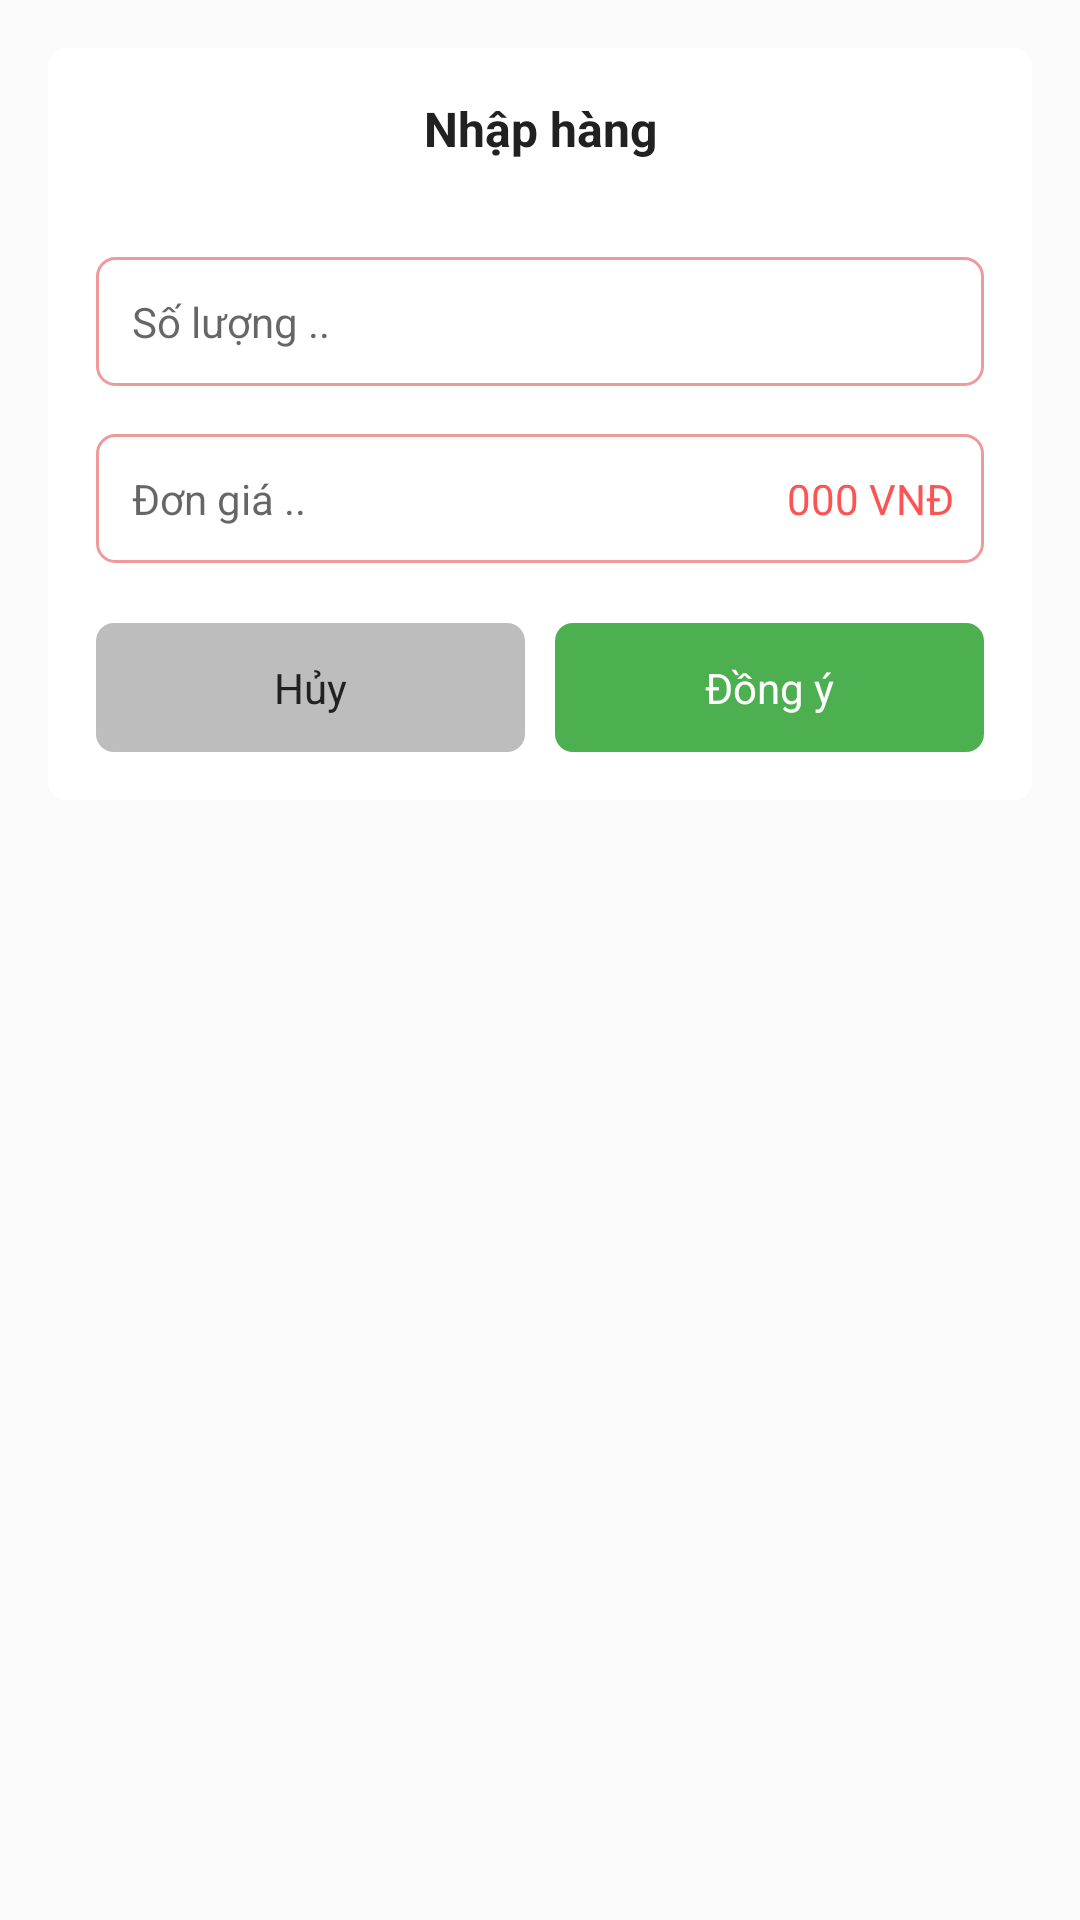

Produce the Android XML layout that renders to this screen, including the resource entries it uses.
<!-- AndroidManifest.xml: application theme Theme.QuanLyCuaHangDoUong -->
<!-- res/layout/layout_dialog_history.xml -->
<?xml version="1.0" encoding="utf-8"?>
<ScrollView xmlns:android="http://schemas.android.com/apk/res/android"
    xmlns:tools="http://schemas.android.com/tools"
    android:layout_width="match_parent"
    android:layout_height="wrap_content"
    android:background="#00000000">

    <LinearLayout
        android:layout_width="match_parent"
        android:layout_height="wrap_content"
        android:layout_margin="16dp"
        android:background="@drawable/bg_white_corner_radius_6"
        android:orientation="vertical"
        android:padding="16dp">

        <TextView
            android:id="@+id/tv_title_dialog"
            android:layout_width="match_parent"
            android:layout_height="wrap_content"
            android:gravity="center"
            android:text="Nhập hàng"
            android:textColor="#212121"
            android:textSize="16sp"
            android:textStyle="bold" />

        <Spinner
            android:id="@+id/spinner_drink"
            android:layout_width="match_parent"
            android:layout_height="wrap_content"
            android:layout_marginTop="16dp"
            android:background="#00000000"
            android:scrollbars="none" />

        <RelativeLayout
            android:layout_width="match_parent"
            android:layout_height="wrap_content"
            android:layout_marginTop="16dp">

            <EditText
                android:id="@+id/edt_quantity"
                android:layout_width="match_parent"
                android:layout_height="wrap_content"
                android:background="@drawable/bg_white_shape_border_red_corner_6"
                android:hint="Số lượng .."
                android:imeOptions="actionNext"
                android:inputType="number"
                android:padding="12dp"
                android:textColor="#212121"
                android:textSize="14sp"
                tools:ignore="Autofill" />

            <TextView
                android:id="@+id/tv_unit_name"
                android:layout_width="wrap_content"
                android:layout_height="wrap_content"
                android:layout_alignParentEnd="true"
                android:layout_centerVertical="true"
                android:layout_marginEnd="10dp"
                android:textColor="#212121"
                android:textSize="14sp"
                tools:ignore="RelativeOverlap" />
        </RelativeLayout>

        <RelativeLayout
            android:id="@+id/layout_price"
            android:layout_width="match_parent"
            android:layout_height="wrap_content"
            android:layout_marginTop="16dp">

            <EditText
                android:id="@+id/edt_price"
                android:layout_width="match_parent"
                android:layout_height="wrap_content"
                android:background="@drawable/bg_white_shape_border_red_corner_6"
                android:hint="Đơn giá .."
                android:inputType="number"
                android:padding="12dp"
                android:textColor="#FC5353"
                android:textSize="14sp"
                tools:ignore="Autofill" />

            <TextView
                android:layout_width="wrap_content"
                android:layout_height="wrap_content"
                android:layout_alignParentEnd="true"
                android:layout_centerVertical="true"
                android:layout_marginEnd="10dp"
                android:text="000 VNĐ"
                android:textColor="#FC5353"
                android:textSize="14sp"
                tools:ignore="RelativeOverlap" />
        </RelativeLayout>

        <LinearLayout
            android:layout_width="match_parent"
            android:layout_height="wrap_content"
            android:layout_marginTop="20dp"
            android:orientation="horizontal">

            <TextView
                android:id="@+id/tv_dialog_cancel"
                android:layout_width="0dp"
                android:layout_height="wrap_content"
                android:layout_marginEnd="10dp"
                android:layout_weight="1"
                android:background="@drawable/bg_gray_corner_radius_6"
                android:gravity="center"
                android:padding="12dp"
                android:text="Hủy"
                android:textColor="#212121" />

            <TextView
                android:id="@+id/tv_dialog_add"
                android:layout_width="0dp"
                android:layout_height="wrap_content"
                android:layout_weight="1"
                android:background="@drawable/bg_green_corner_radius_6"
                android:gravity="center"
                android:padding="12dp"
                android:text="Đồng ý"
                android:textColor="@color/white" />
        </LinearLayout>
    </LinearLayout>
</ScrollView>
<!-- resources referenced by this layout -->
<resources>
  <color name="white">#FFFFFFFF</color>
  <!-- drawable bg_gray_corner_radius_6 (drawable) -->
  <?xml version="1.0" encoding="utf-8"?>
  <shape xmlns:android="http://schemas.android.com/apk/res/android">
      <corners android:radius="6dp" />
      <solid android:color="#BDBDBD" />
  </shape>
  <!-- drawable bg_green_corner_radius_6 (drawable) -->
  <?xml version="1.0" encoding="utf-8"?>
  <shape xmlns:android="http://schemas.android.com/apk/res/android">
      <corners android:radius="6dp" />
      <solid android:color="#4CAF50" />
  </shape>
  <!-- drawable bg_white_corner_radius_6 (drawable) -->
  <?xml version="1.0" encoding="utf-8"?>
  <shape xmlns:android="http://schemas.android.com/apk/res/android">
      <corners android:radius="6dp" />
      <solid android:color="#ffffff" />
  </shape>
  <!-- drawable bg_white_shape_border_red_corner_6 (drawable) -->
  <?xml version="1.0" encoding="utf-8"?>
  <shape xmlns:android="http://schemas.android.com/apk/res/android">
      <corners android:radius="6dp"/>
      <solid android:color="@color/white"/>
      <stroke android:width="1dp" android:color="#EF9A9A"/>
  </shape>
  <style name="Theme.QuanLyCuaHangDoUong" parent="Theme.AppCompat.Light.DarkActionBar">
          <item name="colorPrimaryDark">#FF3700B3</item>
          <item name="colorPrimary">#FF6200EE</item>
      </style>
</resources>
